Run: headless pygame with SDL's dummy video driver; simulated clock (each Clock.tick advances the game by its frame time, no real sleeping); random seed 0; keys injected as events and as key.get_pressed() state; mouse plan: one left click at the window centre at the start of phase 2, then a move to the lower-right quarter at the start of phase 3; restart key R tapped at the start of phases 3 and 4.
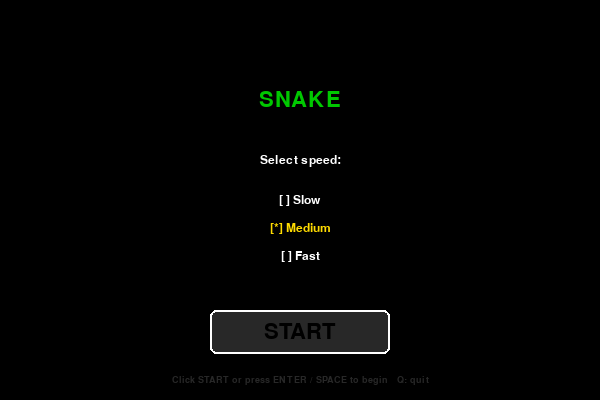
Frame 1 of 4 · flips 1–60 · no input
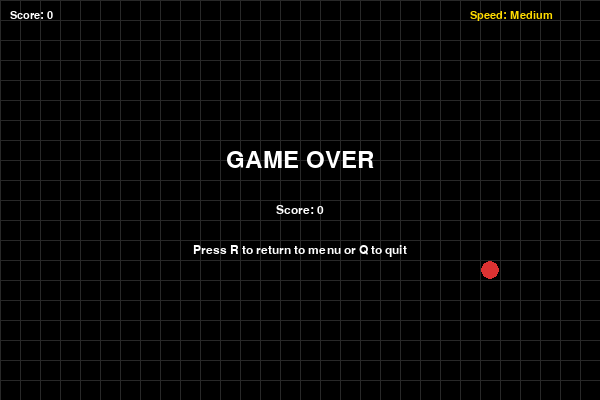
Frame 2 of 4 · flips 61–180 · clicked the window centre · tapped SPACE, RETURN · held RIGHT (→), D
Frame 3 of 4 · flips 181–300 · moved the mouse to the lower-right quarter · tapped R · held DOWN (↓), S · screen same as frame 1, image omitted
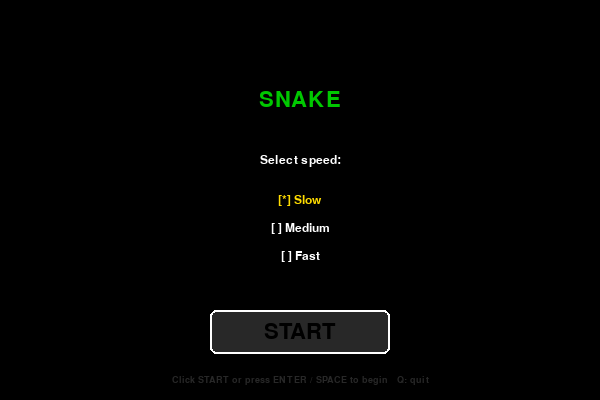
Frame 4 of 4 · flips 301–420 · tapped R · held LEFT (←), A, UP (↑), W

The pygame program that drew these frames:

import os
os.environ["SDL_IME_SHOW_UI"] = "0"

import pygame
import random
import sys

pygame.init()
pygame.key.stop_text_input()

# 常量
CELL_SIZE = 20
GRID_W = 30
GRID_H = 20
WIDTH = CELL_SIZE * GRID_W
HEIGHT = CELL_SIZE * GRID_H

# 速度档位
SPEEDS = {"slow": ("Slow", 6), "medium": ("Medium", 10), "fast": ("Fast", 16)}

# 颜色
BLACK = (0, 0, 0)
GREEN = (0, 200, 0)
DARK_GREEN = (0, 150, 0)
RED = (220, 50, 50)
WHITE = (255, 255, 255)
GRAY = (40, 40, 40)
YELLOW = (255, 220, 0)

# 方向
UP = (0, -1)
DOWN = (0, 1)
LEFT = (-1, 0)
RIGHT = (1, 0)


class Snake:
    def __init__(self):
        self.body = [(GRID_W // 2, GRID_H // 2)]
        self.direction = RIGHT

    @property
    def head(self):
        return self.body[0]

    def move(self, grow=False):
        x = self.head[0] + self.direction[0]
        y = self.head[1] + self.direction[1]
        self.body.insert(0, (x, y))
        if not grow:
            self.body.pop()

    def collides_with_self(self):
        return self.head in self.body[1:]

    def collides_with_wall(self):
        x, y = self.head
        return x < 0 or x >= GRID_W or y < 0 or y >= GRID_H

    def draw(self, surface):
        for i, (x, y) in enumerate(self.body):
            rect = pygame.Rect(x * CELL_SIZE, y * CELL_SIZE, CELL_SIZE, CELL_SIZE)
            color = GREEN if i == 0 else DARK_GREEN
            pygame.draw.rect(surface, color, rect)
            pygame.draw.rect(surface, BLACK, rect, 1)


class Food:
    def __init__(self):
        self.position = (0, 0)
        self.spawn([])

    def spawn(self, snake_body):
        while True:
            pos = (random.randint(0, GRID_W - 1), random.randint(0, GRID_H - 1))
            if pos not in snake_body:
                self.position = pos
                break

    def draw(self, surface):
        x, y = self.position
        center = (x * CELL_SIZE + CELL_SIZE // 2, y * CELL_SIZE + CELL_SIZE // 2)
        pygame.draw.circle(surface, RED, center, CELL_SIZE // 2 - 1)


def draw_grid(surface):
    for x in range(0, WIDTH, CELL_SIZE):
        pygame.draw.line(surface, GRAY, (x, 0), (x, HEIGHT))
    for y in range(0, HEIGHT, CELL_SIZE):
        pygame.draw.line(surface, GRAY, (0, y), (WIDTH, y))


def show_game_over(screen, score):
    font = pygame.font.SysFont("menlo", 36)
    small_font = pygame.font.SysFont("menlo", 18)
    texts = [
        (font, "GAME OVER", WHITE, (0, -40)),
        (small_font, f"Score: {score}", WHITE, (0, 10)),
        (small_font, "Press R to return to menu or Q to quit", WHITE, (0, 50)),
    ]
    for f, text, color, offset in texts:
        surf = f.render(text, True, color)
        rect = surf.get_rect(center=(WIDTH // 2 + offset[0], HEIGHT // 2 + offset[1]))
        screen.blit(surf, rect)


def show_start_screen(screen):
    """速度选择界面，返回选中的 fps 和速度名称。"""
    font = pygame.font.SysFont("menlo", 32)
    small_font = pygame.font.SysFont("menlo", 18)
    tiny_font = pygame.font.SysFont("menlo", 14)
    speed_keys = list(SPEEDS.keys())
    selected = 1  # 默认选中速

    # "START" 按钮
    btn_w, btn_h = 180, 44
    btn_x = WIDTH // 2 - btn_w // 2
    btn_y = HEIGHT // 2 + 110
    btn_rect = pygame.Rect(btn_x, btn_y, btn_w, btn_h)

    while True:
        mx, my = pygame.mouse.get_pos()
        mouse_on_btn = btn_rect.collidepoint(mx, my)

        screen.fill(BLACK)

        title = font.render("SNAKE", True, GREEN)
        screen.blit(title, title.get_rect(center=(WIDTH // 2, HEIGHT // 2 - 100)))

        # 速度选择
        prompt = small_font.render("Select speed:", True, WHITE)
        screen.blit(prompt, prompt.get_rect(center=(WIDTH // 2, HEIGHT // 2 - 40)))

        for i, key in enumerate(speed_keys):
            label, _ = SPEEDS[key]
            text = f"[{'*' if i == selected else ' '}] {label}"
            color = YELLOW if i == selected else WHITE
            surf = small_font.render(text, True, color)
            screen.blit(surf, surf.get_rect(center=(WIDTH // 2, HEIGHT // 2 + i * 28)))

        # START 按钮
        btn_color = YELLOW if mouse_on_btn else GRAY
        pygame.draw.rect(screen, btn_color, btn_rect, border_radius=6)
        pygame.draw.rect(screen, WHITE, btn_rect, 2, border_radius=6)
        btn_text = font.render("START", True, BLACK)
        screen.blit(btn_text, btn_text.get_rect(center=btn_rect.center))

        hint = tiny_font.render("Click START or press ENTER / SPACE to begin   Q: quit", True, GRAY)
        screen.blit(hint, hint.get_rect(center=(WIDTH // 2, HEIGHT - 20)))

        pygame.display.flip()

        for event in pygame.event.get():
            if event.type == pygame.QUIT:
                pygame.quit()
                sys.exit()
            if event.type == pygame.TEXTEDITING:
                continue
            if event.type == pygame.KEYDOWN:
                if event.key == pygame.K_UP:
                    selected = (selected - 1) % len(speed_keys)
                elif event.key == pygame.K_DOWN:
                    selected = (selected + 1) % len(speed_keys)
                elif event.key in (pygame.K_RETURN, pygame.K_SPACE):
                    key = speed_keys[selected]
                    return SPEEDS[key][0], SPEEDS[key][1]
                elif event.key == pygame.K_q:
                    pygame.quit()
                    sys.exit()
            if event.type == pygame.MOUSEBUTTONDOWN and event.button == 1:
                if btn_rect.collidepoint(event.pos):
                    key = speed_keys[selected]
                    return SPEEDS[key][0], SPEEDS[key][1]


def run_game(screen, clock, speed_name, fps):
    snake = Snake()
    food = Food()
    food.spawn(snake.body)
    score = 0
    game_over = False
    last_direction = snake.direction

    while True:
        direction_changed = False

        for event in pygame.event.get():
            if event.type == pygame.QUIT:
                pygame.quit()
                sys.exit()

            if event.type == pygame.KEYDOWN and not direction_changed:
                if game_over:
                    if event.key in (pygame.K_r, pygame.K_q):
                        return
                else:
                    if event.key == pygame.K_UP and last_direction != DOWN:
                        snake.direction = UP
                        direction_changed = True
                    elif event.key == pygame.K_DOWN and last_direction != UP:
                        snake.direction = DOWN
                        direction_changed = True
                    elif event.key == pygame.K_LEFT and last_direction != RIGHT:
                        snake.direction = LEFT
                        direction_changed = True
                    elif event.key == pygame.K_RIGHT and last_direction != LEFT:
                        snake.direction = RIGHT
                        direction_changed = True

        if not game_over:
            next_head = (snake.head[0] + snake.direction[0],
                         snake.head[1] + snake.direction[1])
            growing = next_head == food.position
            snake.move(grow=growing)
            last_direction = snake.direction

            if growing:
                food.spawn(snake.body)
                score += 1

            if snake.collides_with_wall() or snake.collides_with_self():
                game_over = True

        screen.fill(BLACK)
        draw_grid(screen)
        snake.draw(screen)
        food.draw(screen)

        # 分数和速度显示
        font = pygame.font.SysFont("menlo", 16)
        score_text = font.render(f"Score: {score}", True, WHITE)
        speed_text = font.render(f"Speed: {speed_name}", True, YELLOW)
        screen.blit(score_text, (10, 10))
        screen.blit(speed_text, (WIDTH - 130, 10))

        if game_over:
            show_game_over(screen, score)

        pygame.display.flip()
        clock.tick(fps)


def main():
    screen = pygame.display.set_mode((WIDTH, HEIGHT))
    pygame.display.set_caption("Snake")
    clock = pygame.time.Clock()

    while True:
        speed_name, fps = show_start_screen(screen)
        run_game(screen, clock, speed_name, fps)


if __name__ == "__main__":
    main()
